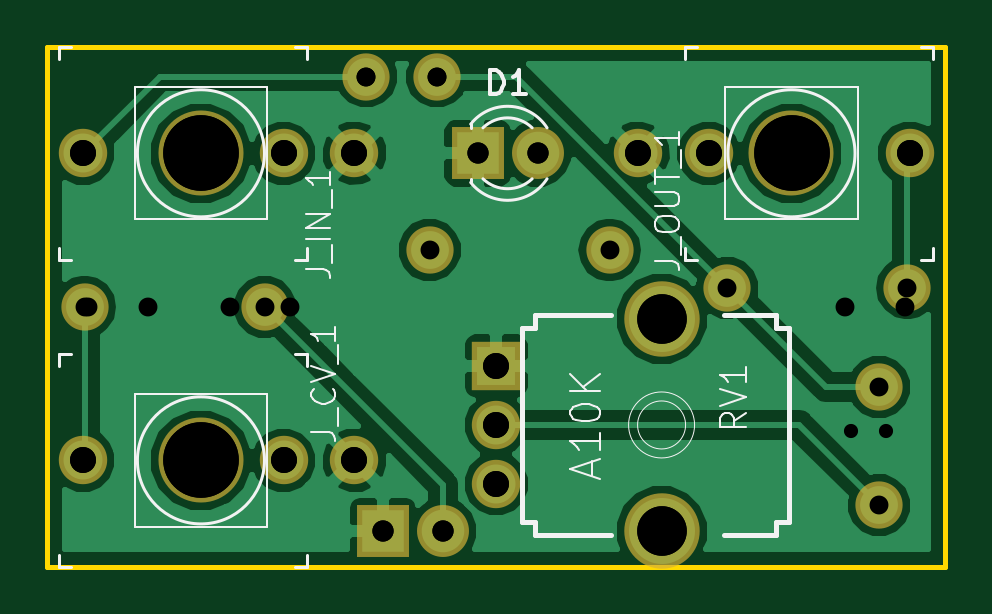
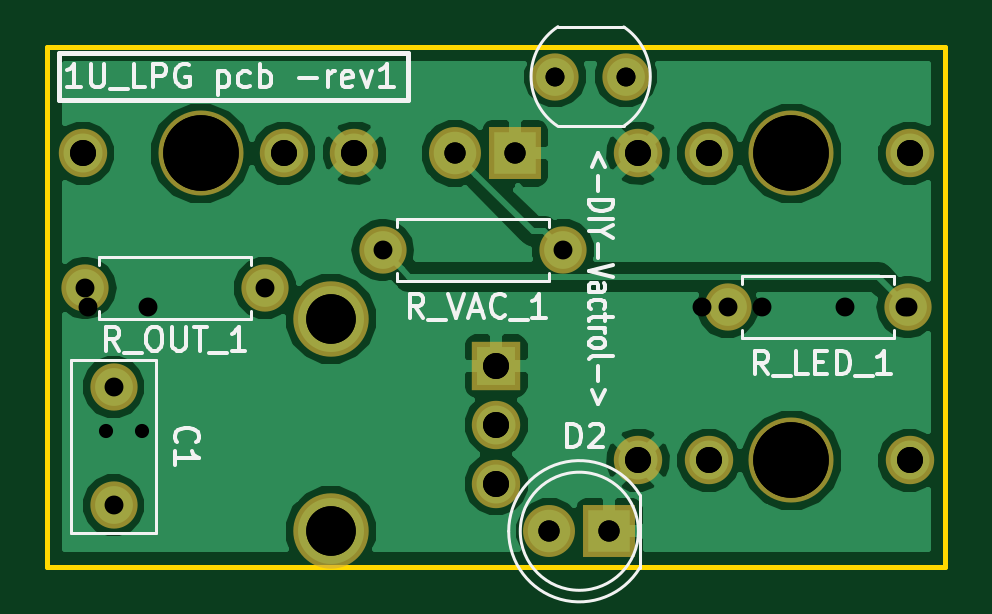
Circuit board: 12 layer files. Board 38.0 x 22.0 mm.
- bottom_copper: 1u_lpg-B.Cu.gbr (32304 bytes)
- bottom_mask: 1u_lpg-B.Mask.gbr (1830 bytes)
- paste: 1u_lpg-B.Paste.gbr (1025 bytes)
- bottom_silk: 1u_lpg-B.SilkS.gbr (12266 bytes)
- outline: 1u_lpg-Edge.Cuts.gbr (606 bytes)
- top_copper: 1u_lpg-F.Cu.gbr (31621 bytes)
- top_mask: 1u_lpg-F.Mask.gbr (1830 bytes)
- paste: 1u_lpg-F.Paste.gbr (1025 bytes)
- top_silk: 1u_lpg-F.SilkS.gbr (8356 bytes)
- drill: 1u_lpg-NPTH.drl (192 bytes)
- drill: 1u_lpg-PTH.drl (625 bytes)
- drill: 1u_lpg.drl (700 bytes)

=== bottom_copper: 1u_lpg-B.Cu.gbr (32304 bytes, source omitted) ===
=== bottom_mask: 1u_lpg-B.Mask.gbr ===
G04 #@! TF.GenerationSoftware,KiCad,Pcbnew,(5.0.0)*
G04 #@! TF.CreationDate,2018-08-20T22:19:09+02:00*
G04 #@! TF.ProjectId,1u_lpg,31755F6C70672E6B696361645F706362,rev?*
G04 #@! TF.SameCoordinates,Original*
G04 #@! TF.FileFunction,Soldermask,Bot*
G04 #@! TF.FilePolarity,Negative*
%FSLAX46Y46*%
G04 Gerber Fmt 4.6, Leading zero omitted, Abs format (unit mm)*
G04 Created by KiCad (PCBNEW (5.0.0)) date 08/20/18 22:19:09*
%MOMM*%
%LPD*%
G01*
G04 APERTURE LIST*
%ADD10C,2.200000*%
%ADD11R,2.200000X2.200000*%
%ADD12C,2.048460*%
%ADD13C,3.600000*%
%ADD14C,2.000000*%
%ADD15R,2.048460X2.048460*%
%ADD16C,3.194000*%
%ADD17O,2.000000X2.000000*%
G04 APERTURE END LIST*
D10*
G04 #@! TO.C,D1*
X20750000Y-4500000D03*
D11*
X18210000Y-4500000D03*
G04 #@! TD*
D10*
G04 #@! TO.C,D2*
X16750000Y-20500000D03*
D11*
X14210000Y-20500000D03*
G04 #@! TD*
D12*
G04 #@! TO.C,J_CV_1*
X1501280Y-17500000D03*
X9997580Y-17500000D03*
X12999860Y-17500000D03*
D13*
X6500000Y-17500000D03*
G04 #@! TD*
G04 #@! TO.C,J_IN_1*
X6500000Y-4500000D03*
D12*
X12999860Y-4500000D03*
X9997580Y-4500000D03*
X1501280Y-4500000D03*
G04 #@! TD*
G04 #@! TO.C,J_OUT_1*
X36498720Y-4500000D03*
X28002420Y-4500000D03*
X25000140Y-4500000D03*
D13*
X31500000Y-4500000D03*
G04 #@! TD*
D14*
G04 #@! TO.C,VAC-PHOTO1*
X16500000Y-1250000D03*
X13500000Y-1250000D03*
G04 #@! TD*
D15*
G04 #@! TO.C,RV1*
X19002300Y-13500640D03*
D12*
X19002300Y-16000000D03*
X19002300Y-18499360D03*
D16*
X26000000Y-11501660D03*
X26000000Y-20498340D03*
G04 #@! TD*
D14*
G04 #@! TO.C,C1*
X35200000Y-19400000D03*
X35200000Y-14400000D03*
G04 #@! TD*
G04 #@! TO.C,R_LED_1*
X9200000Y-11000000D03*
D17*
X1580000Y-11000000D03*
G04 #@! TD*
D14*
G04 #@! TO.C,R_OUT_1*
X28780000Y-10200000D03*
D17*
X36400000Y-10200000D03*
G04 #@! TD*
G04 #@! TO.C,R_VAC_1*
X23800000Y-8600000D03*
D14*
X16180000Y-8600000D03*
G04 #@! TD*
M02*

=== paste: 1u_lpg-B.Paste.gbr ===
G04 #@! TF.GenerationSoftware,KiCad,Pcbnew,(5.0.0)*
G04 #@! TF.CreationDate,2018-08-20T22:19:09+02:00*
G04 #@! TF.ProjectId,1u_lpg,31755F6C70672E6B696361645F706362,rev?*
G04 #@! TF.SameCoordinates,Original*
G04 #@! TF.FileFunction,Paste,Bot*
G04 #@! TF.FilePolarity,Positive*
%FSLAX46Y46*%
G04 Gerber Fmt 4.6, Leading zero omitted, Abs format (unit mm)*
G04 Created by KiCad (PCBNEW (5.0.0)) date 08/20/18 22:19:09*
%MOMM*%
%LPD*%
G01*
G04 APERTURE LIST*
%ADD10C,1.648460*%
%ADD11R,1.648460X1.648460*%
%ADD12C,2.794000*%
G04 APERTURE END LIST*
D10*
G04 #@! TO.C,J_CV_1*
X1501280Y-17500000D03*
X9997580Y-17500000D03*
X12999860Y-17500000D03*
G04 #@! TD*
G04 #@! TO.C,J_IN_1*
X12999860Y-4500000D03*
X9997580Y-4500000D03*
X1501280Y-4500000D03*
G04 #@! TD*
G04 #@! TO.C,J_OUT_1*
X36498720Y-4500000D03*
X28002420Y-4500000D03*
X25000140Y-4500000D03*
G04 #@! TD*
D11*
G04 #@! TO.C,RV1*
X19002300Y-13500640D03*
D10*
X19002300Y-16000000D03*
X19002300Y-18499360D03*
D12*
X26000000Y-11501660D03*
X26000000Y-20498340D03*
G04 #@! TD*
M02*

=== bottom_silk: 1u_lpg-B.SilkS.gbr (12266 bytes, source omitted) ===
=== outline: 1u_lpg-Edge.Cuts.gbr ===
G04 #@! TF.GenerationSoftware,KiCad,Pcbnew,(5.0.0)*
G04 #@! TF.CreationDate,2018-08-20T22:19:09+02:00*
G04 #@! TF.ProjectId,1u_lpg,31755F6C70672E6B696361645F706362,rev?*
G04 #@! TF.SameCoordinates,Original*
G04 #@! TF.FileFunction,Profile,NP*
%FSLAX46Y46*%
G04 Gerber Fmt 4.6, Leading zero omitted, Abs format (unit mm)*
G04 Created by KiCad (PCBNEW (5.0.0)) date 08/20/18 22:19:09*
%MOMM*%
%LPD*%
G01*
G04 APERTURE LIST*
%ADD10C,0.200000*%
G04 APERTURE END LIST*
D10*
X38000000Y0D02*
X0Y0D01*
X38000000Y-22000000D02*
X38000000Y0D01*
X0Y-22000000D02*
X38000000Y-22000000D01*
X0Y0D02*
X0Y-22000000D01*
M02*

=== top_copper: 1u_lpg-F.Cu.gbr (31621 bytes, source omitted) ===
=== top_mask: 1u_lpg-F.Mask.gbr ===
G04 #@! TF.GenerationSoftware,KiCad,Pcbnew,(5.0.0)*
G04 #@! TF.CreationDate,2018-08-20T22:19:09+02:00*
G04 #@! TF.ProjectId,1u_lpg,31755F6C70672E6B696361645F706362,rev?*
G04 #@! TF.SameCoordinates,Original*
G04 #@! TF.FileFunction,Soldermask,Top*
G04 #@! TF.FilePolarity,Negative*
%FSLAX46Y46*%
G04 Gerber Fmt 4.6, Leading zero omitted, Abs format (unit mm)*
G04 Created by KiCad (PCBNEW (5.0.0)) date 08/20/18 22:19:09*
%MOMM*%
%LPD*%
G01*
G04 APERTURE LIST*
%ADD10C,2.200000*%
%ADD11R,2.200000X2.200000*%
%ADD12C,2.048460*%
%ADD13C,3.600000*%
%ADD14C,2.000000*%
%ADD15R,2.048460X2.048460*%
%ADD16C,3.194000*%
%ADD17O,2.000000X2.000000*%
G04 APERTURE END LIST*
D10*
G04 #@! TO.C,D1*
X20750000Y-4500000D03*
D11*
X18210000Y-4500000D03*
G04 #@! TD*
D10*
G04 #@! TO.C,D2*
X16750000Y-20500000D03*
D11*
X14210000Y-20500000D03*
G04 #@! TD*
D12*
G04 #@! TO.C,J_CV_1*
X1501280Y-17500000D03*
X9997580Y-17500000D03*
X12999860Y-17500000D03*
D13*
X6500000Y-17500000D03*
G04 #@! TD*
G04 #@! TO.C,J_IN_1*
X6500000Y-4500000D03*
D12*
X12999860Y-4500000D03*
X9997580Y-4500000D03*
X1501280Y-4500000D03*
G04 #@! TD*
G04 #@! TO.C,J_OUT_1*
X36498720Y-4500000D03*
X28002420Y-4500000D03*
X25000140Y-4500000D03*
D13*
X31500000Y-4500000D03*
G04 #@! TD*
D14*
G04 #@! TO.C,VAC-PHOTO1*
X16500000Y-1250000D03*
X13500000Y-1250000D03*
G04 #@! TD*
D15*
G04 #@! TO.C,RV1*
X19002300Y-13500640D03*
D12*
X19002300Y-16000000D03*
X19002300Y-18499360D03*
D16*
X26000000Y-11501660D03*
X26000000Y-20498340D03*
G04 #@! TD*
D14*
G04 #@! TO.C,C1*
X35200000Y-19400000D03*
X35200000Y-14400000D03*
G04 #@! TD*
G04 #@! TO.C,R_LED_1*
X9200000Y-11000000D03*
D17*
X1580000Y-11000000D03*
G04 #@! TD*
D14*
G04 #@! TO.C,R_OUT_1*
X28780000Y-10200000D03*
D17*
X36400000Y-10200000D03*
G04 #@! TD*
G04 #@! TO.C,R_VAC_1*
X23800000Y-8600000D03*
D14*
X16180000Y-8600000D03*
G04 #@! TD*
M02*

=== paste: 1u_lpg-F.Paste.gbr ===
G04 #@! TF.GenerationSoftware,KiCad,Pcbnew,(5.0.0)*
G04 #@! TF.CreationDate,2018-08-20T22:19:09+02:00*
G04 #@! TF.ProjectId,1u_lpg,31755F6C70672E6B696361645F706362,rev?*
G04 #@! TF.SameCoordinates,Original*
G04 #@! TF.FileFunction,Paste,Top*
G04 #@! TF.FilePolarity,Positive*
%FSLAX46Y46*%
G04 Gerber Fmt 4.6, Leading zero omitted, Abs format (unit mm)*
G04 Created by KiCad (PCBNEW (5.0.0)) date 08/20/18 22:19:09*
%MOMM*%
%LPD*%
G01*
G04 APERTURE LIST*
%ADD10C,1.648460*%
%ADD11R,1.648460X1.648460*%
%ADD12C,2.794000*%
G04 APERTURE END LIST*
D10*
G04 #@! TO.C,J_CV_1*
X1501280Y-17500000D03*
X9997580Y-17500000D03*
X12999860Y-17500000D03*
G04 #@! TD*
G04 #@! TO.C,J_IN_1*
X12999860Y-4500000D03*
X9997580Y-4500000D03*
X1501280Y-4500000D03*
G04 #@! TD*
G04 #@! TO.C,J_OUT_1*
X36498720Y-4500000D03*
X28002420Y-4500000D03*
X25000140Y-4500000D03*
G04 #@! TD*
D11*
G04 #@! TO.C,RV1*
X19002300Y-13500640D03*
D10*
X19002300Y-16000000D03*
X19002300Y-18499360D03*
D12*
X26000000Y-11501660D03*
X26000000Y-20498340D03*
G04 #@! TD*
M02*

=== top_silk: 1u_lpg-F.SilkS.gbr (8356 bytes, source omitted) ===
=== drill: 1u_lpg-NPTH.drl ===
M48
;DRILL file {KiCad (5.0.0)} date 08/20/18 22:19:11
;FORMAT={-:-/ absolute / inch / decimal}
FMAT,2
INCH,TZ
T1C0.1260
%
G90
G05
M72
T1
X0.2559Y-0.1772
X1.2402Y-0.1772
X0.2559Y-0.689
T0
M30

=== drill: 1u_lpg-PTH.drl ===
M48
;DRILL file {KiCad (5.0.0)} date 08/20/18 22:19:11
;FORMAT={-:-/ absolute / inch / decimal}
FMAT,2
INCH,TZ
T1C0.0315
T2C0.0354
T3C0.0433
T4C0.0826
%
G90
G05
M72
T1
X0.6496Y-0.0492
X0.0622Y-0.4331
X1.3858Y-0.5669
X1.3858Y-0.7638
X1.1331Y-0.4016
X1.4331Y-0.4016
X0.637Y-0.3386
X0.937Y-0.3386
X0.5315Y-0.0492
X0.3622Y-0.4331
T2
X0.5594Y-0.8071
X0.6594Y-0.8071
X0.7169Y-0.1772
X0.8169Y-0.1772
T3
X0.0591Y-0.1772
X0.3936Y-0.1772
X0.5118Y-0.1772
X0.9843Y-0.1772
X1.1025Y-0.1772
X1.437Y-0.1772
X0.0591Y-0.689
X0.3936Y-0.689
X0.5118Y-0.689
X0.7481Y-0.5315
X0.7481Y-0.6299
X0.7481Y-0.7283
T4
X1.0236Y-0.4528
X1.0236Y-0.807
T0
M30

=== drill: 1u_lpg.drl ===
M48
;DRILL file {KiCad (5.0.0)} date 08/18/18 12:20:59
;FORMAT={-:-/ absolute / inch / decimal}
FMAT,2
INCH,TZ
T1C0.0236
T2C0.0315
T3C0.0354
T4C0.0433
T5C0.0826
T6C0.1260
%
G90
G05
M72
T1
X1.3386Y-0.6398
X1.3976Y-0.6398
T2
X0.3051Y-0.4331
X0.4051Y-0.4331
X1.3287Y-0.4331
X1.4287Y-0.4331
X0.5315Y-0.0492
X0.6496Y-0.0492
X0.0673Y-0.4331
X0.1673Y-0.4331
T3
X0.5594Y-0.8071
X0.6594Y-0.8071
X0.7169Y-0.1772
X0.8169Y-0.1772
T4
X0.9843Y-0.1772
X1.1025Y-0.1772
X1.437Y-0.1772
X0.0591Y-0.1772
X0.3936Y-0.1772
X0.5118Y-0.1772
X0.0591Y-0.689
X0.3936Y-0.689
X0.5118Y-0.689
X0.7481Y-0.5315
X0.7481Y-0.6299
X0.7481Y-0.7283
T5
X1.0236Y-0.4528
X1.0236Y-0.807
T6
X1.2402Y-0.1772
X0.2559Y-0.1772
X0.2559Y-0.689
T0
M30
